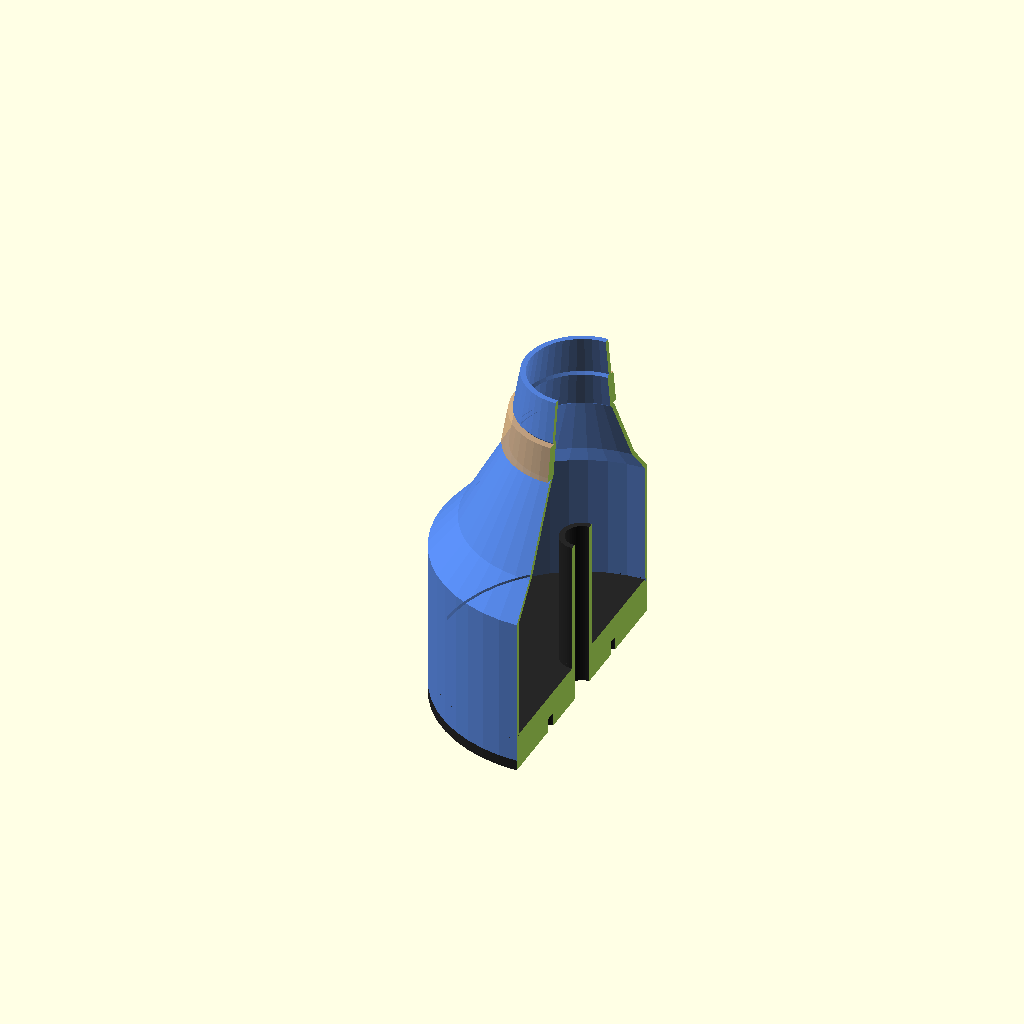
Cell 1 — every parameter at its default value.
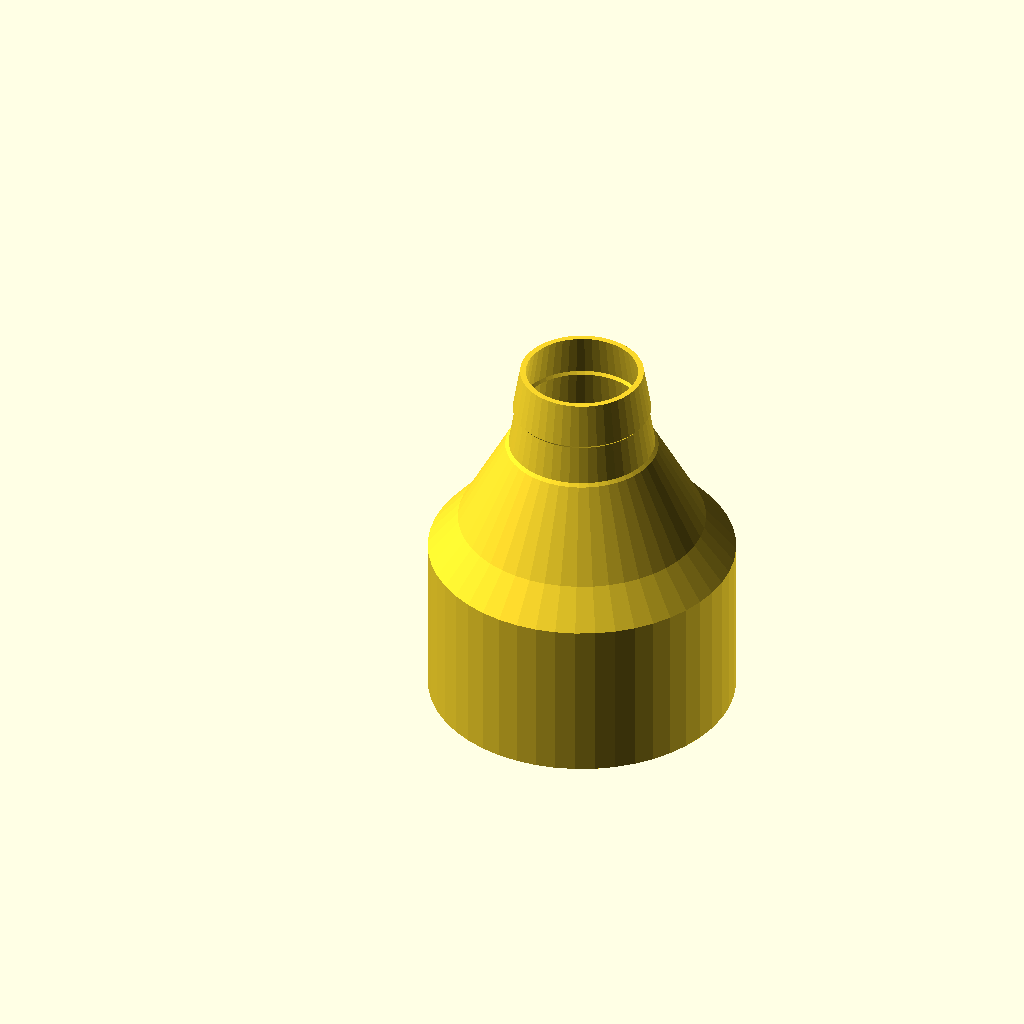
Cell 2: the same model with mode = "body_only".
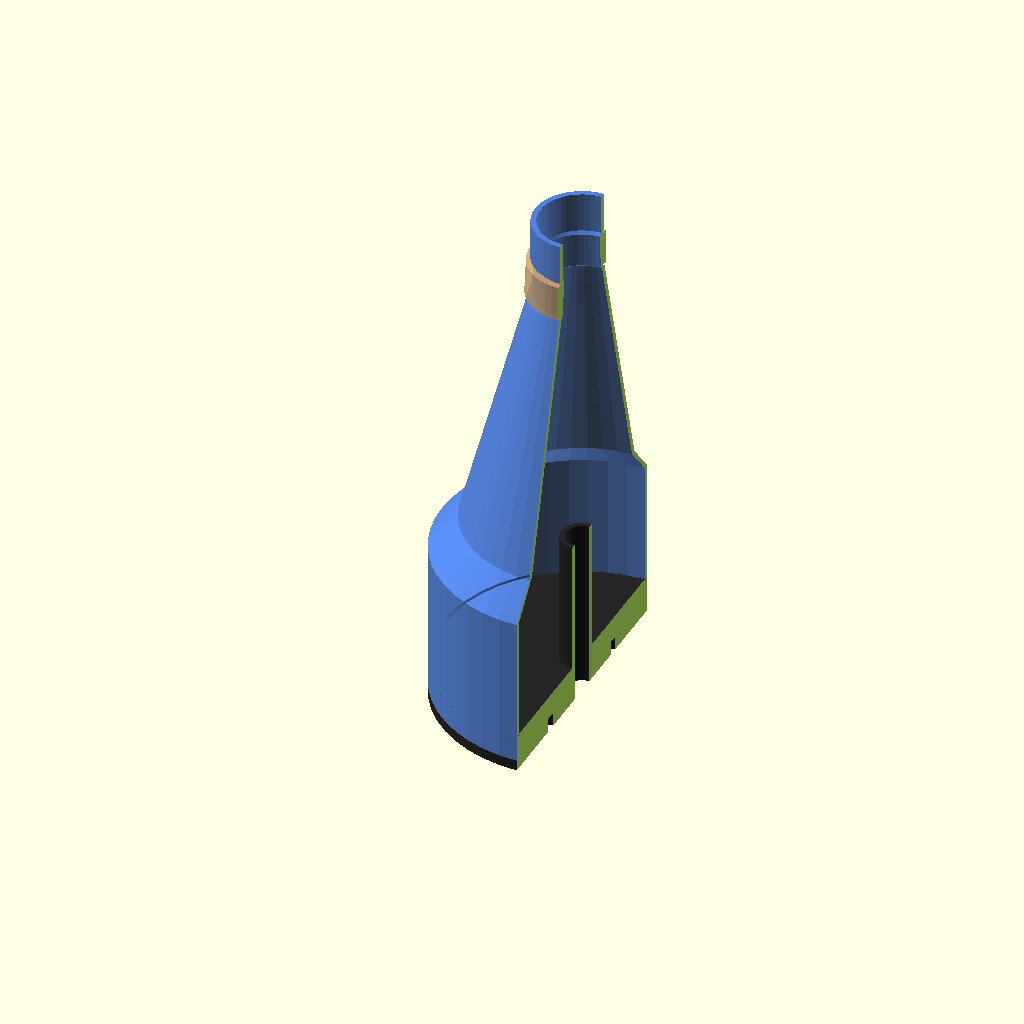
Cell 3: the same model with cork_depth_target = 100.
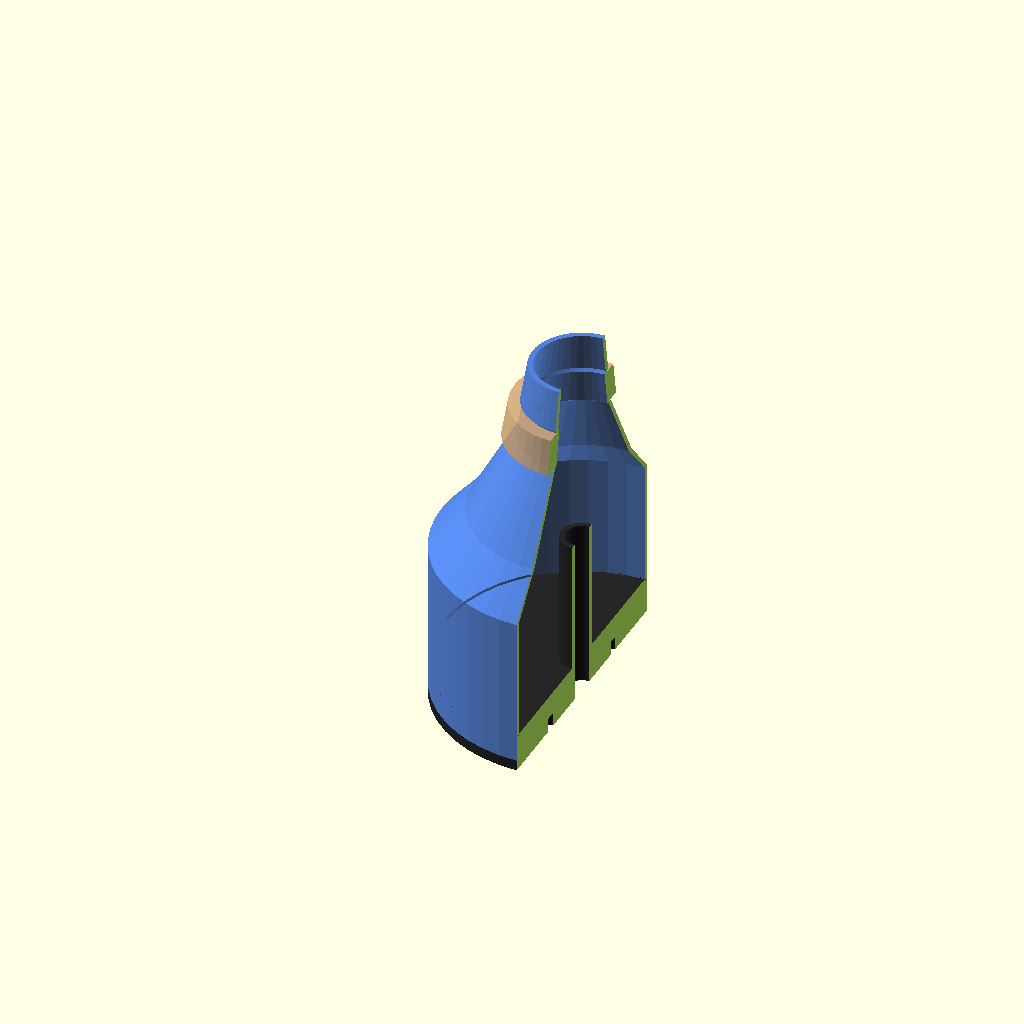
Cell 4 — cork_thick set to 4, the other parameters unchanged.
All cells are drawn from one camera (rotation 55°, 0°, 25°, orthographic, colour scheme Cornfield), so only the parameter changes between them.
The OpenSCAD source (PRACTICE MUTE/archivio/practice_mute.scad):
// =============================================================================
//  PARAMETRIC PRACTICE MUTE PER TROMBA IN Sib (Bb TRUMPET)
//  Progettata per stampa 3D FDM (Ender-3 V2) - 100% VERO 0 SUPPORTI
// =============================================================================
//
//  Autore: Pair Programming con Antigravity
//  Setup:
//    - Stampante: Creality Ender-3 V2 (piatto 220 x 220 mm, Z max 250 mm)
//    - Materiale: PLA / PETG
//    - Ugello: 0.4 mm, Spessore parete nominale: 1.6 mm (4 perimetri solidi ovunque)
//    - Guarnizione: Striscia di sughero continua 360° da 10 mm larghezza x 2.0 mm spessore
// =============================================================================

// ── SELETTORE MODALITÀ DI VISUALIZZAZIONE / ESPORTAZIONE ────────────────────
// "assembly"      : Assieme completo montato (+ campana trasparente per riscontro)
// "cross_section" : Spaccato assiale a metà per ispezione camera, tubo e spessori
// "body_only"     : Solo Corpo Superiore (orientato sul piatto per slicing)
// "cap_only"      : Solo Fondello / Base con Tubo Coassiale (orientato per slicing)
// "test_ring"     : Provino rapido calibrato (conicità esatta + base anti-distacco)
mode = "cross_section"; // ["assembly", "cross_section", "body_only", "cap_only", "test_ring"]

// Risoluzione curve
$fn = $preview ? 48 : 120;


// ── 1. PROFILO INTERNO CAMPANA TROMBA (MISURATO) ───────────────────────────
// Formato: [profondità dal bordo campana (mm), diametro interno (mm)]
// Punti segnati come "PROVVISORIO - DA MISURARE":
bell_profile = [
    [0,   119.0],
    [10,   83.0],
    [20,   69.5],
    [30,   57.0],
    [40,   45.0],
    [70,   35.0],
    [100,  30.0]
]; // PROVVISORIO - DA MISURARE


// ── 2. PARAMETRI SEDE SUGHERO & POSIZIONAMENTO ─────────────────────────────
// Profondità nominale del centro del sughero dal bordo campana [mm]
// NOTA ACUSTICA: a 50 mm di profondità, il Ø campana interpolato è ~41.67 mm.
//                Se si volesse Ø ~38.2 mm, la profondità corrispondente è ~60.4 mm.
cork_depth_target = 50.0;  // [mm] Profondità target del centro guarnizione

cork_thick        = 2.0;   // [mm] Spessore striscia sughero non compressa
cork_width        = 10.0;  // [mm] Larghezza nominale striscia sughero
cork_seat_w       = 10.5;  // [mm] Larghezza fondo piano gola (+0.5 mm tolleranza assiale)
cork_seat_d       = 0.8;   // [mm] Profondità gola (il sughero sporge di 1.2 mm a riposo)
cork_compress     = 0.25;  // [mm] Compressione radiale desiderata a battuta

// Raccordo FDM anti-sbalzo: smusso a 45° (in altezza pari alla profondità)
// Rende la gola 100% stampabile senza supporti, eliminando qualsiasi sbalzo a 90°
cork_chamfer      = cork_seat_d; // [mm] dz = dr = 0.8 mm -> pendenza 45° perfetta


// ── 3. PARAMETRI MECCANICI & DI STAMPA FDM ─────────────────────────────────
wall_t            = 1.6;   // [mm] Spessore parete nominale (4 perimetri pieni da 0.4 mm)
joint_clearance   = 0.3;   // [mm] Gioco radiale per innesto maschio-femmina FDM
lip_height        = 8.0;   // [mm] Altezza collare di innesto tra corpo e fondello


// ── 4. PARAMETRI ACUSTICI & CAMERA DI RISONANZA ────────────────────────────
// Camera esterna (fuori dalla campana)
chamber_od        = 84.0;  // [mm] Diametro esterno camera di espansione (max ingombro)
chamber_cyl_h     = 45.0;  // [mm] Altezza della sezione cilindrica inferiore
taper_angle       = 40.0;  // [deg] Angolo cono di raccordo verso il collo (<= 45° per NO supporti)

// Tubo coassiale interno (Inlet Stem)
stem_id           = 9.5;   // [mm] Diametro interno condotto centrale (9.0-10.0 mm ottimale acustica)
stem_wall         = 1.6;   // [mm] Spessore parete del condotto
stem_len          = 48.0;  // [mm] Lunghezza del tubo che entra nella camera dal fondello

// Fori di sfiato calibrati sul fondello
bleed_dia         = 3.2;   // [mm] Diametro singoli fori di sfiato
bleed_count       = 4;     // Numero di fori di sfiato (distribuiti a 360°)
bleed_pitch_dia   = 40.0;  // [mm] Diametro di circonferenza fori


// =============================================================================
//  FUNZIONI DI INTERPOLAZIONE E CALCOLO GEOMETRICO
// =============================================================================

// Interpolazione lineare ricorsiva sul profilo campana
function interp_linear(z, pts, i=0) =
    (i >= len(pts)-1) ? pts[len(pts)-1][1] :
    (z <= pts[0][0]) ? pts[0][1] :
    (z <= pts[i+1][0]) ?
        pts[i][1] + (z - pts[i][0]) * (pts[i+1][1] - pts[i][1]) / (pts[i+1][0] - pts[i][0]) :
        interp_linear(z, pts, i+1);

function bell_dia(z) = interp_linear(z, bell_profile);
function bell_r(z)   = bell_dia(z) / 2;

// Raggio campana al centro del sughero
bell_r_cork = bell_r(cork_depth_target);

// Raggio della spalla plastica al centro del sughero:
// body_r = bell_r - sporgenza_sughero_compressa
// dove sporgenza compressa = (cork_thick - cork_seat_d) - cork_compress
cork_protrusion_compressed = (cork_thick - cork_seat_d) - cork_compress; // = (2.0 - 0.8) - 0.25 = 0.95 mm
body_r_cork = bell_r_cork - cork_protrusion_compressed;
groove_r_cork = body_r_cork - cork_seat_d;

// Gioco nominale plastica-ottone (anti-graffio campana)
clearance_plastic_brass = bell_r_cork - body_r_cork;

// Quote assiali lungo la campana (Z_bell = 0 al bordo campana, Z_bell > 0 dentro la campana)
// Posizionamento della gola sughero:
z_cork_top    = cork_depth_target + (cork_seat_w / 2); // fondo gola piano alto
z_cork_bottom = cork_depth_target - (cork_seat_w / 2); // fondo gola piano basso
z_neck_tip    = cork_depth_target + 18.0;              // estremità superiore del collo
z_neck_base   = 20.0;                                  // quota inizio raccordo a 45°

// ── ECHO DI CONTROLLO DIMENSIONALE ──────────────────────────────────────────
echo("=================================================================");
echo("=== REPORT DIMENSIONALE SORDINA TROMBA ===");
echo(str("Profondità target sughero: ", cork_depth_target, " mm"));
echo(str("Ø interno campana a target: ", 2 * bell_r_cork, " mm (raggio = ", bell_r_cork, " mm)"));
echo(str("Ø spalla corpo sordina   : ", 2 * body_r_cork, " mm (raggio = ", body_r_cork, " mm)"));
echo(str("Ø fondo gola sughero     : ", 2 * groove_r_cork, " mm (raggio = ", groove_r_cork, " mm)"));
echo(str("Gioco radiale plastica-ottone: ", clearance_plastic_brass, " mm (SICUREZZA ANTI-GRAFFIO: OK)"));
echo(str("Compressione sughero prevista: ", cork_compress, " mm"));
echo("Raccordo sbalzo FDM: smusso a 45° (dz = 0.8 mm, dr = 0.8 mm) -> 0 SUPPORTI");
echo(str("Spessore parete nominale: costante ", wall_t, " mm su tutta la superficie (4 perimetri)"));
echo("=================================================================");


// =============================================================================
//  COORDINATE ASSIALI DEL MODELLO SORDINA (Asse Z Sordina)
//  Nel sistema della sordina:
//    Z_mute = 0  sul fondo del Cap (appoggio su bed del fondello)
// =============================================================================

neck_r_base = (bell_r(z_neck_base) - clearance_plastic_brass);
taper_h = (chamber_od/2 - neck_r_base) / tan(taper_angle);

cap_base_t = 3.2; // 8 strati da 0.4, rigidità acustica assoluta

z_cap_bottom      = 0;
z_joint_step      = cap_base_t;
z_chamber_cyl_top = z_joint_step + chamber_cyl_h;
z_taper_top       = z_chamber_cyl_top + taper_h;
z_neck_len        = z_neck_tip - z_neck_base;
z_mute_tip        = z_taper_top + z_neck_len;

function bell_z_to_mute_z(zb) =
    z_taper_top + (zb - z_neck_base);


// =============================================================================
//  GEOMETRIA MODULARE: 1. CAMPANA DI RISCONTRO TRASPARENTE
// =============================================================================
module trumpet_bell_ghost() {
    %rotate_extrude() {
        polygon(concat(
            [ for (i = [0 : len(bell_profile)-1]) [bell_profile[i][1]/2, -bell_profile[i][0]] ],
            [ for (i = [len(bell_profile)-1 : -1 : 0]) [bell_profile[i][1]/2 + 0.6, -bell_profile[i][0]] ]
        ));
    }
}


// =============================================================================
//  GEOMETRIA MODULARE: 2. CORPO SUPERIORE (UPPER BODY)
//  Ottimizzato per FDM: Raccordi a 45° su entrambi i cambi quota della gola
//  e spessore parete rigorosamente costante (wall_t = 1.6 mm) sia dentro che fuori!
// =============================================================================
module upper_body_2d_profile() {
    // Quote Z campana dei punti caratteristici del collo
    zb_tip         = z_neck_tip;
    zb_chamfer_top = z_cork_top + cork_chamfer;
    zb_cork_top    = z_cork_top;
    zb_cork_bot    = z_cork_bottom;
    zb_chamfer_bot = z_cork_bottom - cork_chamfer;
    zb_base        = z_neck_base;

    // Raggi esterni corrispondenti (seguono la campana meno il gioco anti-graffio)
    r_tip_ext         = bell_r(zb_tip) - clearance_plastic_brass;
    r_chamfer_top_ext = bell_r(zb_chamfer_top) - clearance_plastic_brass;
    // Nel fondo gola il raggio rientra di cork_seat_d (0.8 mm):
    r_cork_top_in     = (bell_r(zb_cork_top) - clearance_plastic_brass) - cork_seat_d;
    r_cork_bot_in     = (bell_r(zb_cork_bot) - clearance_plastic_brass) - cork_seat_d;
    r_chamfer_bot_ext = bell_r(zb_chamfer_bot) - clearance_plastic_brass;
    r_base_ext        = neck_r_base;

    // Quote Z nel sistema di riferimento della sordina
    zm_tip         = bell_z_to_mute_z(zb_tip);
    zm_chamfer_top = bell_z_to_mute_z(zb_chamfer_top);
    zm_cork_top    = bell_z_to_mute_z(zb_cork_top);
    zm_cork_bot    = bell_z_to_mute_z(zb_cork_bot);
    zm_chamfer_bot = bell_z_to_mute_z(zb_chamfer_bot);
    zm_taper_top   = z_taper_top;
    zm_cyl_top     = z_chamber_cyl_top;
    zm_joint       = z_joint_step;

    // Profilo esterno: transizioni a 45° per 0 supporti
    poly_pts_ext = [
        [chamber_od/2,      zm_joint],
        [chamber_od/2,      zm_cyl_top],
        [r_base_ext,        zm_taper_top],
        [r_chamfer_bot_ext, zm_chamfer_bot],
        [r_cork_bot_in,     zm_cork_bot],       // rampa 45° verso l'interno (nessun overhang)
        [r_cork_top_in,     zm_cork_top],       // fondo piano conico della gola (10.5 mm)
        [r_chamfer_top_ext, zm_chamfer_top],    // rampa 45° verso l'esterno (overhang 45° autoportante!)
        [r_tip_ext,         zm_tip]
    ];

    // Profilo interno: segue esattamente l'offset costante wall_t (1.6 mm = 4 perimetri pieni ovunque)
    cap_recess_r = (chamber_od/2) - (wall_t/2) + (joint_clearance/2);
    inner_r_cyl  = (chamber_od/2) - wall_t;

    poly_pts_int = [
        [r_tip_ext - wall_t,         zm_tip],
        [r_chamfer_top_ext - wall_t, zm_chamfer_top],
        [r_cork_top_in - wall_t,     zm_cork_top],       // la parete interna rientra anch'essa di 0.8 mm
        [r_cork_bot_in - wall_t,     zm_cork_bot],       // spessore costante 1.6 mm garantito al 100%!
        [r_chamfer_bot_ext - wall_t, zm_chamfer_bot],
        [r_base_ext - wall_t,        zm_taper_top],
        [inner_r_cyl,                zm_cyl_top],
        [inner_r_cyl,                zm_joint + lip_height],
        [cap_recess_r,               zm_joint + lip_height],
        [cap_recess_r,               zm_joint]
    ];

    polygon(concat(poly_pts_ext, poly_pts_int));
}

module upper_body() {
    rotate_extrude()
        upper_body_2d_profile();
}


// =============================================================================
//  GEOMETRIA MODULARE: 3. BASE / FONDELLO CON TUBO COASSIALE & SFIATI
// =============================================================================
module cap_base() {
    cap_lip_r = (chamber_od/2) - (wall_t/2) - (joint_clearance/2);
    
    difference() {
        union() {
            // Piatto di base esterno
            cylinder(r = chamber_od/2, h = cap_base_t);
            
            // Collare maschio di inserimento nella camera
            translate([0, 0, cap_base_t])
                cylinder(r = cap_lip_r, h = lip_height);
            
            // Tubo Coassiale Interno (Inlet Stem)
            cylinder(r = (stem_id/2) + stem_wall, h = cap_base_t + stem_len);
        }

        // Foro passante assiale del tubo coassiale
        translate([0, 0, -1])
            cylinder(r = stem_id/2, h = cap_base_t + stem_len + 2);

        // Fori di sfiato calibrati sul fondello
        for (a = [0 : 360/bleed_count : 359]) {
            rotate([0, 0, a])
                translate([bleed_pitch_dia/2, 0, -1])
                    cylinder(r = bleed_dia/2, h = cap_base_t + 2);
        }

        // Smusso di guida 45° sul labbro di inserimento per facilitare l'innesto
        translate([0, 0, cap_base_t + lip_height - 1.0])
            difference() {
                cylinder(r = cap_lip_r + 1, h = 2);
                cylinder(r1 = cap_lip_r, r2 = cap_lip_r - 1.0, h = 2);
            }
    }
}


// =============================================================================
//  GEOMETRIA MODULARE: 4. STRISCIA SUGHERO (VISUALIZZAZIONE VIRTUALE)
// =============================================================================
module cork_strip_ghost() {
    color([0.82, 0.65, 0.45, 0.85]) { // colore sughero
        rotate_extrude() {
            r_top_g_in = (bell_r(z_cork_top) - clearance_plastic_brass) - cork_seat_d;
            r_bot_g_in = (bell_r(z_cork_bottom) - clearance_plastic_brass) - cork_seat_d;
            
            polygon([
                [r_bot_g_in, bell_z_to_mute_z(z_cork_bottom)],
                [r_bot_g_in + cork_thick, bell_z_to_mute_z(z_cork_bottom)],
                [r_top_g_in + cork_thick, bell_z_to_mute_z(z_cork_top)],
                [r_top_g_in, bell_z_to_mute_z(z_cork_top)]
            ]);
        }
    }
}


// =============================================================================
//  GEOMETRIA MODULARE: 5. PROVINO CALIBRATO (TEST RING V2 - VERO 0 SUPPORTI)
//  Con conicità reale, raccordi a 45° senza sbalzi a 90°, spessore costante 1.6 mm
//  e flangia di appoggio anti-distacco per piatto Ender-3!
// =============================================================================
module test_ring_v2() {
    h_ring = 26.0;
    z_bot  = cork_depth_target - (h_ring / 2);
    z_top  = cork_depth_target + (h_ring / 2);

    zb_chamfer_top = z_cork_top + cork_chamfer;
    zb_cork_top    = z_cork_top;
    zb_cork_bot    = z_cork_bottom;
    zb_chamfer_bot = z_cork_bottom - cork_chamfer;

    r_bot_ext         = bell_r(z_bot) - clearance_plastic_brass;
    r_top_ext         = bell_r(z_top) - clearance_plastic_brass;
    r_chamfer_bot_ext = bell_r(zb_chamfer_bot) - clearance_plastic_brass;
    r_cork_bot_in     = (bell_r(zb_cork_bot) - clearance_plastic_brass) - cork_seat_d;
    r_cork_top_in     = (bell_r(zb_cork_top) - clearance_plastic_brass) - cork_seat_d;
    r_chamfer_top_ext = bell_r(zb_chamfer_top) - clearance_plastic_brass;

    zm_bot         = 0;
    zm_chamfer_bot = zb_chamfer_bot - z_bot;
    zm_cork_bot    = zb_cork_bot - z_bot;
    zm_cork_top    = zb_cork_top - z_bot;
    zm_chamfer_top = zb_chamfer_top - z_bot;
    zm_top         = h_ring;

    poly_ext = [
        // Flangia brim integrata di aderenza al piatto (spessore 0.6 mm, +4 mm larghezza)
        [r_bot_ext - wall_t, zm_bot],
        [r_bot_ext + 4.0,    zm_bot],
        [r_bot_ext + 4.0,    0.6],
        [r_bot_ext,          0.6],

        // Corpo conico inferiore
        [r_chamfer_bot_ext, zm_chamfer_bot],
        [r_cork_bot_in,     zm_cork_bot],       // rampa 45° verso l'interno
        [r_cork_top_in,     zm_cork_top],       // fondo gola piano (10.5 mm)
        [r_chamfer_top_ext, zm_chamfer_top],    // rampa 45° verso l'esterno (overhang autoportante!)
        [r_top_ext,         zm_top]
    ];

    poly_int = [
        [r_top_ext - wall_t,         zm_top],
        [r_chamfer_top_ext - wall_t, zm_chamfer_top],
        [r_cork_top_in - wall_t,     zm_cork_top],       // spessore costante 1.6 mm anche nella gola!
        [r_cork_bot_in - wall_t,     zm_cork_bot],
        [r_chamfer_bot_ext - wall_t, zm_chamfer_bot],
        [r_bot_ext - wall_t,         zm_bot]
    ];

    rotate_extrude()
        polygon(concat(poly_ext, poly_int));
}


// =============================================================================
//  RENDER FINALE IN BASE ALLA MODALITÀ SELEZIONATA
// =============================================================================

if (mode == "assembly") {
    // Sordina montata
    color([0.25, 0.45, 0.85, 0.9]) upper_body();
    color([0.15, 0.15, 0.15, 1.0]) cap_base();
    cork_strip_ghost();
    
    // Campana posizionata alla corretta quota Z
    translate([0, 0, bell_z_to_mute_z(0)])
        trumpet_bell_ghost();
}
else if (mode == "cross_section") {
    difference() {
        union() {
            color([0.25, 0.45, 0.85, 0.9]) upper_body();
            color([0.15, 0.15, 0.15, 1.0]) cap_base();
            cork_strip_ghost();
        }
        // Taglio a 180° lungo l'asse X per vedere spessori e canali
        translate([0, -100, -10])
            cube([200, 200, 300]);
    }
}
else if (mode == "body_only") {
    // Pronto per esportazione STL del corpo principale
    upper_body();
}
else if (mode == "cap_only") {
    // Pronto per esportazione STL del fondello
    cap_base();
}
else if (mode == "test_ring") {
    // Pronto per stampa rapida del provino calibrato a 0 supporti reali
    test_ring_v2();
}
Parameter table extracted from the source (name, type, default, range or options):
mode: string, default "cross_section", options "assembly", "cross_section", "body_only", "cap_only", "test_ring"
cork_depth_target: number, default 50
cork_thick: number, default 2
cork_width: number, default 10
cork_seat_w: number, default 10.5
cork_seat_d: number, default 0.8
cork_compress: number, default 0.25
wall_t: number, default 1.6
joint_clearance: number, default 0.3
lip_height: number, default 8
chamber_od: number, default 84
chamber_cyl_h: number, default 45
taper_angle: number, default 40
stem_id: number, default 9.5
stem_wall: number, default 1.6
stem_len: number, default 48
bleed_dia: number, default 3.2
bleed_count: number, default 4
bleed_pitch_dia: number, default 40
